Dataset: dataset (GitHub, Tanmxy88/Rare-plant-species-Identification). Classes: Shotomuli plant, agnishikha plant, anantamul plant, apang plant, ayapan plant, bamonhati plant, basok plant, betal plant, chapalish plant, gainura plant, kalochitra plant, kalodhutura plant, kalomegh plant, punarnava plant, ramtulsi plant, sarpaghandha plant.

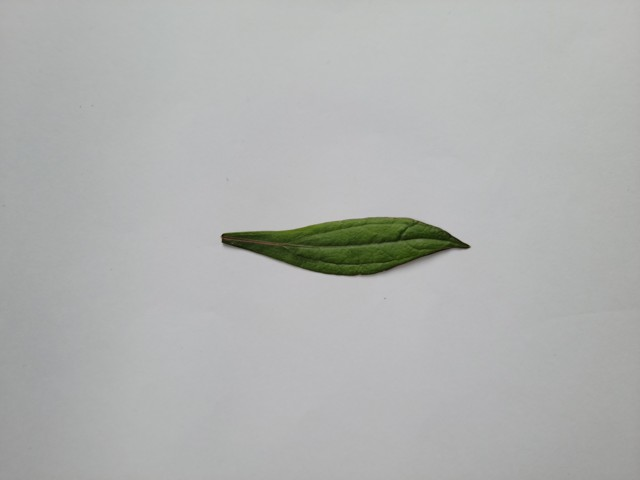
Label: ayapan plant

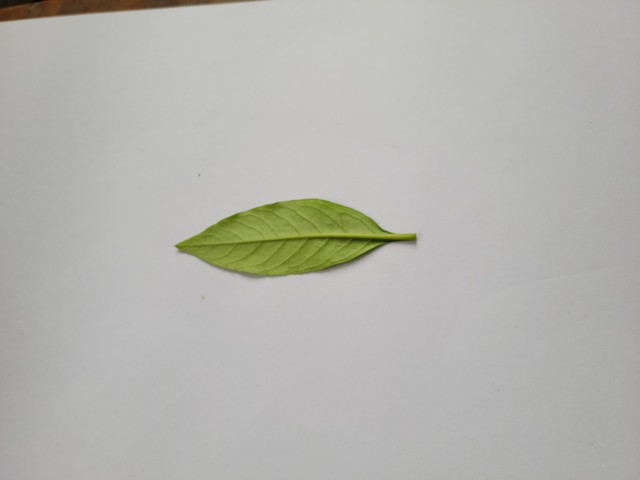
Label: sarpaghandha plant

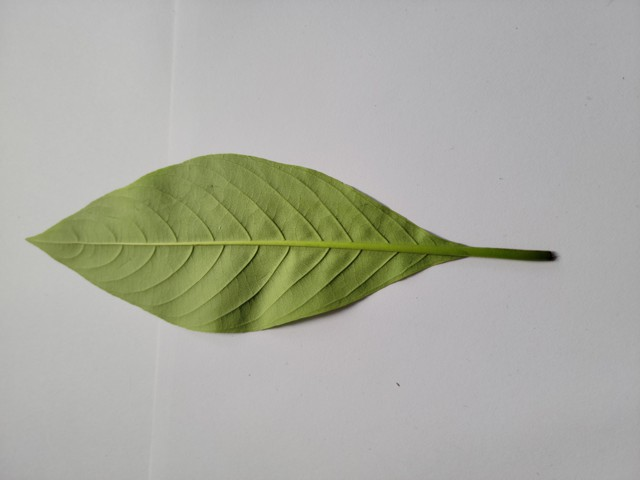
Label: basok plant

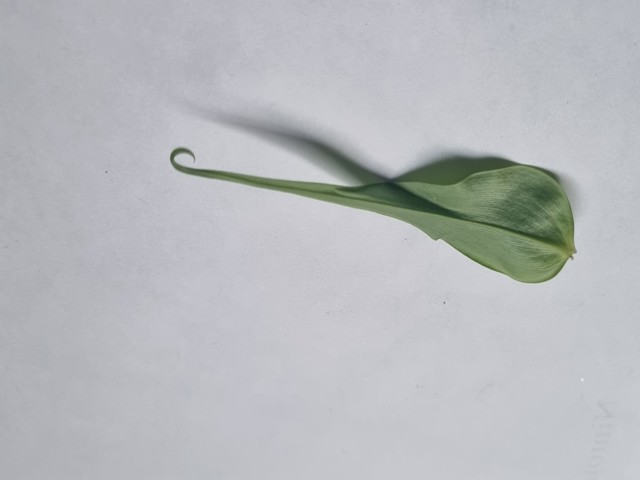
Label: agnishikha plant

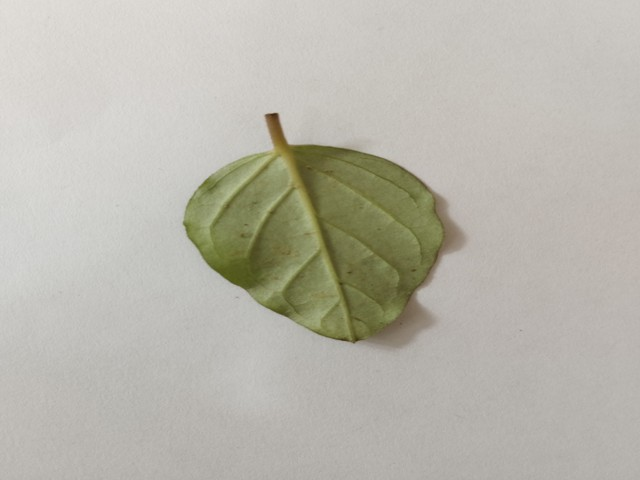
Label: punarnava plant

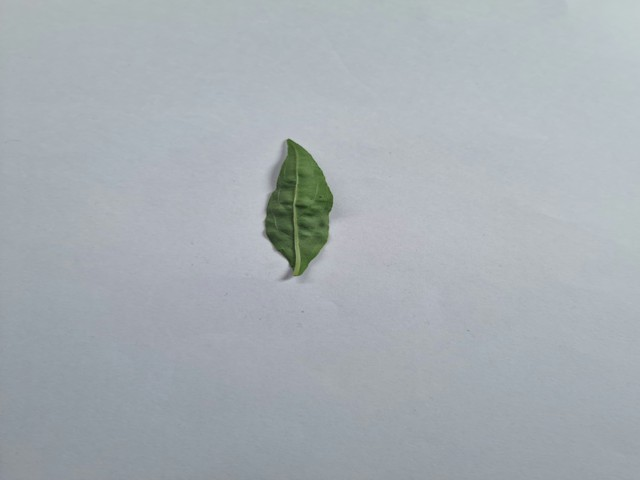
Label: kalomegh plant
